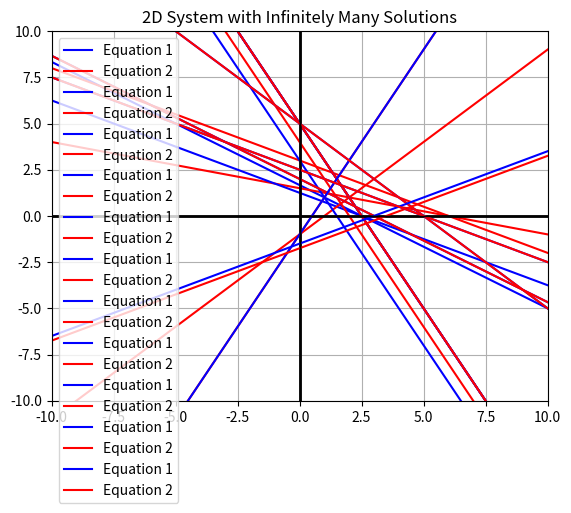
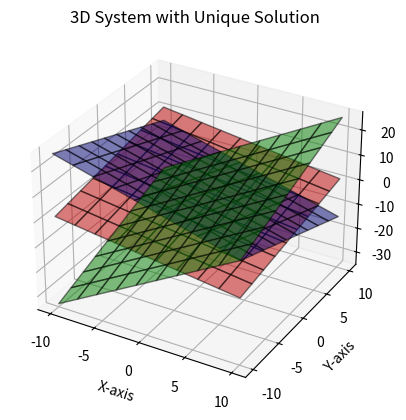
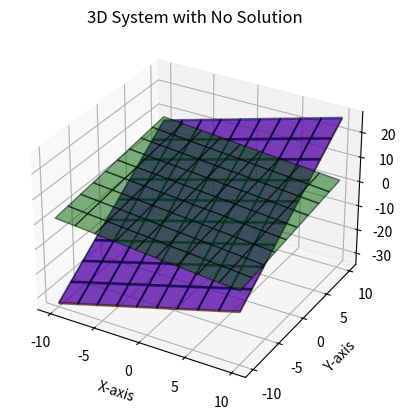
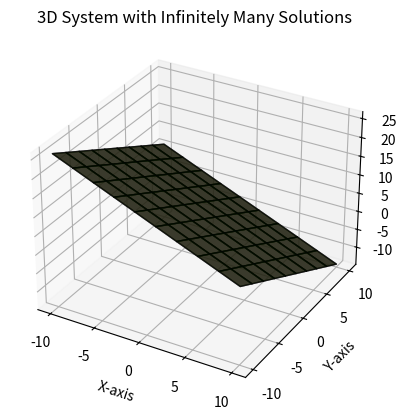
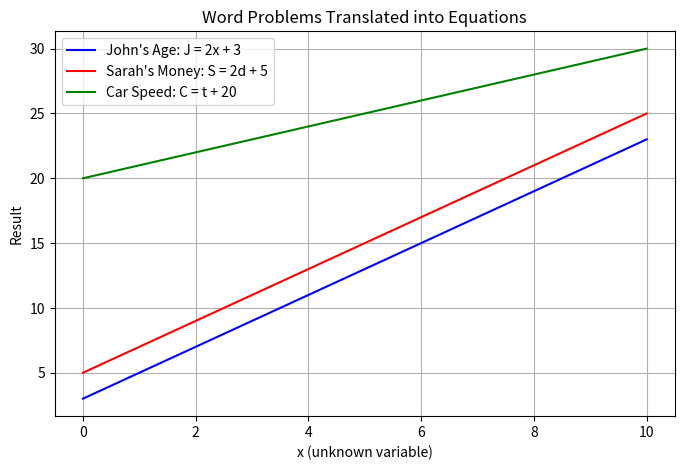

Python code for these plots, in order:
import numpy as np
import matplotlib.pyplot as plt

# Define two systems of equations
def plot_system(A, b, title):
    x_vals = np.linspace(-10, 10, 100)
    
    # Line equations: Ax = b → y = (-A[0,0]/A[0,1])x + b[0]/A[0,1]
    if A[0,1] != 0 and A[1,1] != 0:
        y1 = (-A[0,0] / A[0,1]) * x_vals + (b[0] / A[0,1])
        y2 = (-A[1,0] / A[1,1]) * x_vals + (b[1] / A[1,1])

        plt.plot(x_vals, y1, label="Equation 1", color='blue')
        plt.plot(x_vals, y2, label="Equation 2", color='red')

    plt.axhline(0, color='black', linewidth=1)
    plt.axvline(0, color='black', linewidth=1)
    plt.xlim(-10, 10)
    plt.ylim(-10, 10)
    plt.legend()
    plt.title(title)
    plt.grid(True)
    plt.show()

# Non-singular system (unique solution)
A1 = np.array([[2, 3], [1, 4]])
b1 = np.array([5, 6])
plot_system(A1, b1, "Non-Singular System (Unique Solution)")

# Singular system (infinitely many solutions)
A2 = np.array([[2, 4], [1, 2]])  # Linearly dependent rows
b2 = np.array([5, 6])
plot_system(A2, b2, "Singular System (Infinitely Many Solutions)")


import numpy as np
import matplotlib.pyplot as plt

def plot_lines(a1, b1, c1, a2, b2, c2, title):
    x_vals = np.linspace(-10, 10, 100)
    
    if b1 != 0:
        y1 = (-a1 / b1) * x_vals + (c1 / b1)
        plt.plot(x_vals, y1, label="Equation 1", color="blue")
    
    if b2 != 0:
        y2 = (-a2 / b2) * x_vals + (c2 / b2)
        plt.plot(x_vals, y2, label="Equation 2", color="red")
    
    plt.axhline(0, color='black', linewidth=1)
    plt.axvline(0, color='black', linewidth=1)
    plt.xlim(-10, 10)
    plt.ylim(-10, 10)
    plt.legend()
    plt.title(title)
    plt.grid(True)
    plt.show()

# Unique Solution (Intersecting Lines)
plot_lines(2, 1, 5, 1, -1, 1, "Unique Solution (Intersection at One Point)")

# No Solution (Parallel Lines)
plot_lines(2, 1, 5, 4, 2, 10, "No Solution (Parallel Lines)")

# Infinite Solutions (Overlapping Lines)
plot_lines(2, 1, 5, 4, 2, 10, "Infinite Solutions (Same Line)")


import numpy as np
import matplotlib.pyplot as plt

# Define the system of equations
def plot_system(A, b, title):
    x_vals = np.linspace(-10, 10, 100)

    # Compute line equations if not vertical
    if A[0,1] != 0 and A[1,1] != 0:
        y1 = (-A[0,0] / A[0,1]) * x_vals + (b[0] / A[0,1])
        y2 = (-A[1,0] / A[1,1]) * x_vals + (b[1] / A[1,1])

        plt.plot(x_vals, y1, label="Equation 1", color='blue')
        plt.plot(x_vals, y2, label="Equation 2", color='red')

    plt.axhline(0, color='black', linewidth=1)
    plt.axvline(0, color='black', linewidth=1)
    plt.xlim(-10, 10)
    plt.ylim(-10, 10)
    plt.legend()
    plt.title(title)
    plt.grid(True)
    plt.show()

# 1. No Solution (Parallel Lines)
A1 = np.array([[2, 1], [4, 2]])
b1 = np.array([3, 8])
plot_system(A1, b1, "No Solution (Parallel Lines)")

# 2. Unique Solution (Intersecting Lines)
A2 = np.array([[1, 1], [2, -1]])
b2 = np.array([5, 1])
plot_system(A2, b2, "One Unique Solution (Intersection)")

# 3. Infinite Solutions (Overlapping Lines)
A3 = np.array([[2, 3], [4, 6]])
b3 = np.array([6, 12])
plot_system(A3, b3, "Infinitely Many Solutions (Same Line)")

import numpy as np
import matplotlib.pyplot as plt
from mpl_toolkits.mplot3d import Axes3D

# Function to plot 2D system (lines)
def plot_2d_system(A, b, title):
    x_vals = np.linspace(-10, 10, 100)

    # Equations y = (-A[0,0]/A[0,1])x + b[0]/A[0,1]
    y1 = (-A[0,0] / A[0,1]) * x_vals + (b[0] / A[0,1])
    y2 = (-A[1,0] / A[1,1]) * x_vals + (b[1] / A[1,1])

    plt.plot(x_vals, y1, label="Equation 1", color='blue')
    plt.plot(x_vals, y2, label="Equation 2", color='red')

    plt.axhline(0, color='black', linewidth=1)
    plt.axvline(0, color='black', linewidth=1)
    plt.xlim(-10, 10)
    plt.ylim(-10, 10)
    plt.legend()
    plt.title(title)
    plt.grid(True)
    plt.show()

# Function to plot 3D system (planes)
def plot_3d_system(A, b, title):
    fig = plt.figure()
    ax = fig.add_subplot(111, projection='3d')

    x = np.linspace(-10, 10, 10)
    y = np.linspace(-10, 10, 10)
    X, Y = np.meshgrid(x, y)

    # Plane equations Z = (-A[i,0]X - A[i,1]Y + b[i]) / A[i,2]
    Z1 = (-A[0,0] * X - A[0,1] * Y + b[0]) / A[0,2]
    Z2 = (-A[1,0] * X - A[1,1] * Y + b[1]) / A[1,2]
    Z3 = (-A[2,0] * X - A[2,1] * Y + b[2]) / A[2,2]

    ax.plot_surface(X, Y, Z1, alpha=0.5, color='blue', edgecolor='k')
    ax.plot_surface(X, Y, Z2, alpha=0.5, color='red', edgecolor='k')
    ax.plot_surface(X, Y, Z3, alpha=0.5, color='green', edgecolor='k')

    ax.set_xlabel("X-axis")
    ax.set_ylabel("Y-axis")
    ax.set_zlabel("Z-axis")
    ax.set_title(title)

    plt.show()

# 1. Unique Solution (Intersecting Lines in 2D)
A1 = np.array([[2, -1], [1, 1]])
b1 = np.array([1, 5])
plot_2d_system(A1, b1, "2D System with Unique Solution")

# 2. No Solution (Parallel Lines in 2D)
A2 = np.array([[1, -2], [2, -4]])
b2 = np.array([3, 7])
plot_2d_system(A2, b2, "2D System with No Solution")

# 3. Infinitely Many Solutions (Same Line in 2D)
A3 = np.array([[1, 2], [2, 4]])
b3 = np.array([5, 10])
plot_2d_system(A3, b3, "2D System with Infinitely Many Solutions")

# 4. Unique Solution (Intersecting Planes in 3D)
A4 = np.array([[1, 1, 1], [1, -1, 2], [2, 1, -1]])
b4 = np.array([6, 3, 4])
plot_3d_system(A4, b4, "3D System with Unique Solution")

# 5. No Solution (Parallel Planes in 3D)
A5 = np.array([[1, 2, -1], [2, 4, -2], [1, -1, 3]])
b5 = np.array([3, 7, 5])
plot_3d_system(A5, b5, "3D System with No Solution")

# 6. Infinitely Many Solutions (Same Plane in 3D)
A6 = np.array([[1, 1, 1], [2, 2, 2], [3, 3, 3]])
b6 = np.array([6, 12, 18])
plot_3d_system(A6, b6, "3D System with Infinitely Many Solutions")


import numpy as np
import matplotlib.pyplot as plt

# Define the equations for different problems
x = np.linspace(0, 10, 100)

# Equation 1: John's age problem J = 2x + 3
J = 2 * x + 3

# Equation 2: Sarah's money problem S = 2d + 5
S = 2 * x + 5

# Equation 3: Car and truck speed problem C = t + 20
C = x + 20

# Plot the equations
plt.figure(figsize=(8, 5))
plt.plot(x, J, label="John's Age: J = 2x + 3", color='blue')
plt.plot(x, S, label="Sarah's Money: S = 2d + 5", color='red')
plt.plot(x, C, label="Car Speed: C = t + 20", color='green')

# Labels and legend
plt.xlabel("x (unknown variable)")
plt.ylabel("Result")
plt.title("Word Problems Translated into Equations")
plt.legend()
plt.grid(True)
plt.show()


import numpy as np
import matplotlib.pyplot as plt
from mpl_toolkits.mplot3d import Axes3D
import matplotlib.animation as animation

# Define meshgrid for 3D planes
x = np.linspace(-5, 5, 20)
y = np.linspace(-5, 5, 20)
X, Y = np.meshgrid(x, y)

fig = plt.figure()
ax = fig.add_subplot(111, projection='3d')

# Animation function to change plane positions dynamically
def update(frame):
    ax.clear()

    # Transition: Planes start with unique solution and shift to parallel
    Z1 = (6 - X - Y) + frame * 0.2  # Moves upward
    Z2 = (3 - X + 2*Y) - frame * 0.2  # Moves downward
    Z3 = (4 - 2*X - Y)  # Static plane

    # Plot updated planes
    ax.plot_surface(X, Y, Z1, alpha=0.6, color='blue', edgecolor='k')
    ax.plot_surface(X, Y, Z2, alpha=0.6, color='red', edgecolor='k')
    ax.plot_surface(X, Y, Z3, alpha=0.6, color='green', edgecolor='k')

    ax.set_xlabel("X-axis")
    ax.set_ylabel("Y-axis")
    ax.set_zlabel("Z-axis")
    ax.set_title("3D Animated System of Equations")

    ax.set_xlim(-5, 5)
    ax.set_ylim(-5, 5)
    ax.set_zlim(-5, 10)

# Create animation
ani = animation.FuncAnimation(fig, update, frames=50, interval=100)
plt.show()
